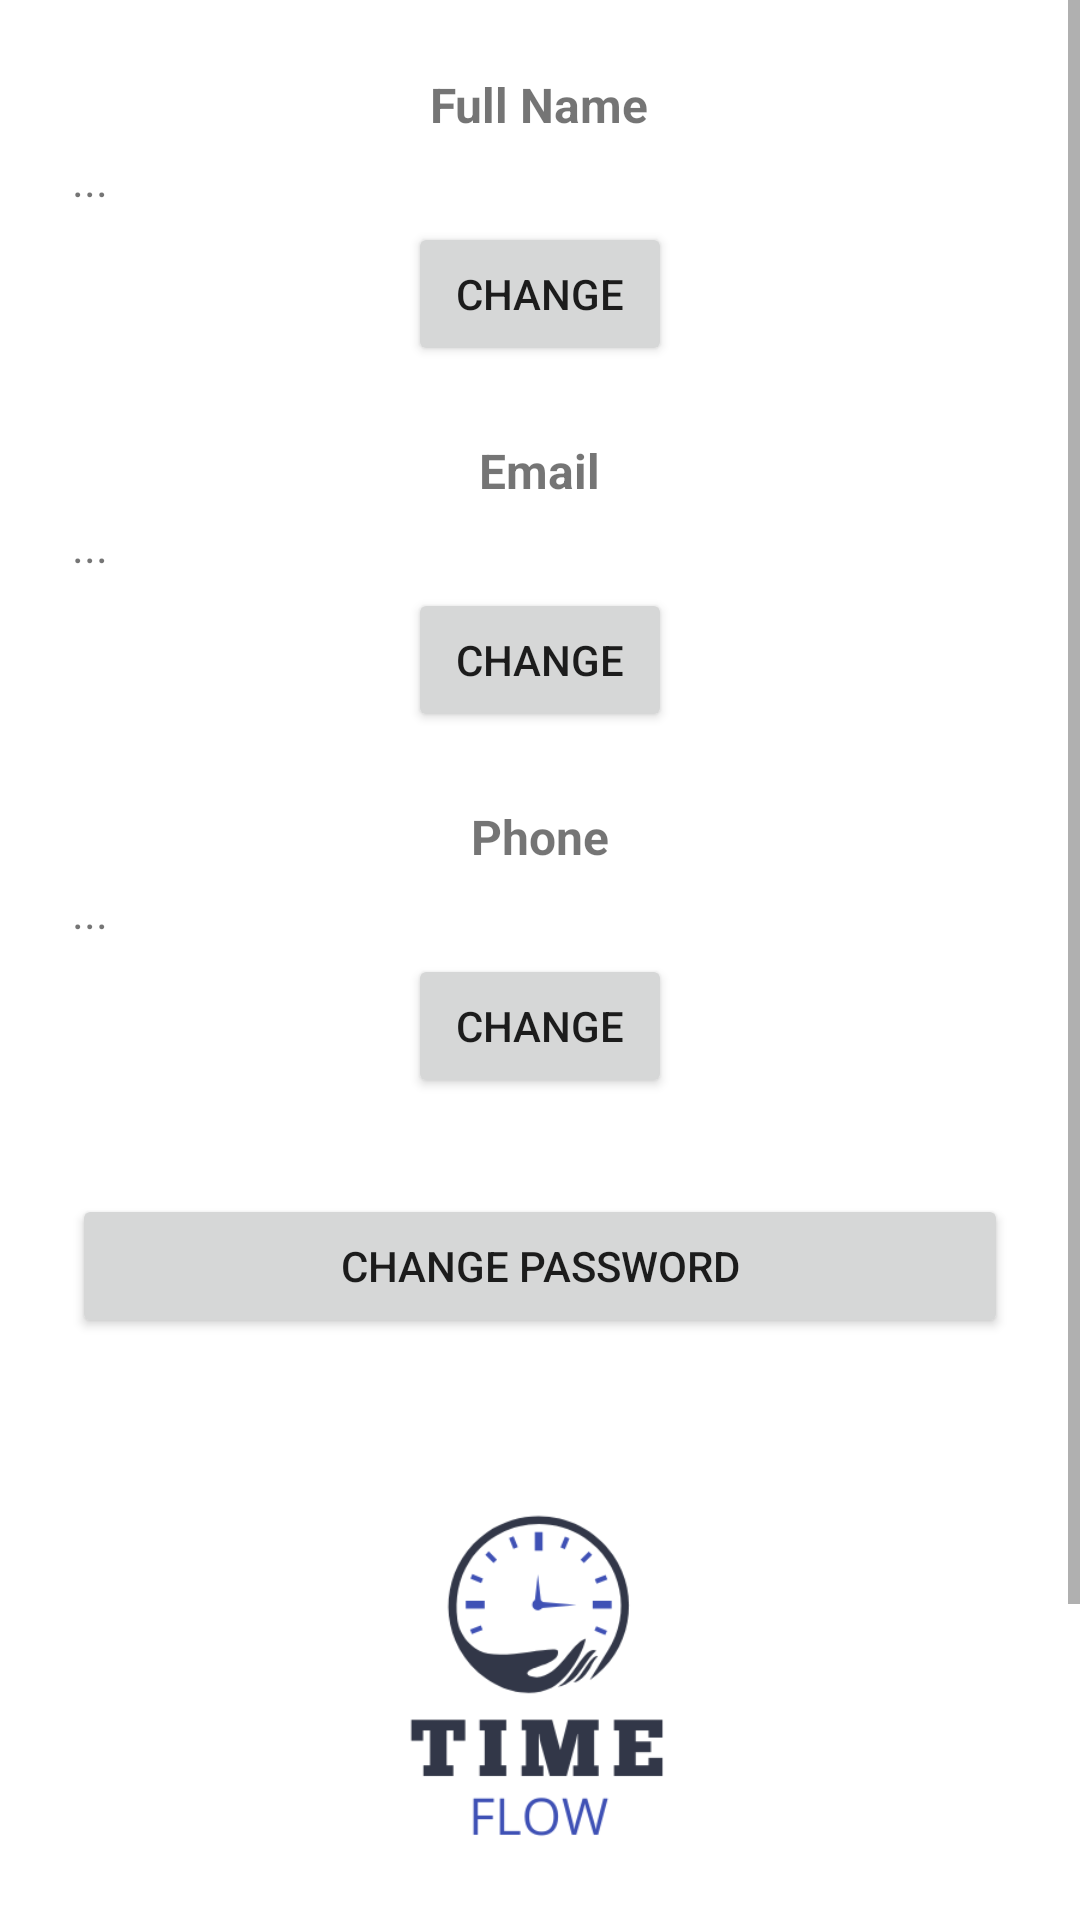

This screen was rendered from an Android layout file. Write that file and the resources it references.
<!-- AndroidManifest.xml: application theme Theme.SchoolApp -->
<!-- res/layout/fragment_personal_profile.xml -->
<?xml version="1.0" encoding="utf-8"?>
<ScrollView xmlns:android="http://schemas.android.com/apk/res/android"
    android:layout_width="match_parent"
    android:layout_height="match_parent"
    android:background="#FFFFFF">

    <LinearLayout
        android:id="@+id/layout_container"
        android:layout_width="match_parent"
        android:layout_height="wrap_content"
        android:orientation="vertical"
        android:padding="24dp"
        android:gravity="center_horizontal">

        
        <TextView
            android:text="Full Name"
            android:textStyle="bold"
            android:textSize="16sp"
            android:layout_width="wrap_content"
            android:layout_height="wrap_content" />

        <TextView
            android:id="@+id/tvFullName"
            android:layout_width="match_parent"
            android:layout_height="wrap_content"
            android:text="..."
            android:textSize="15sp"
            android:paddingVertical="4dp" />

        <Button
            android:id="@+id/btnChangeName"
            android:layout_width="wrap_content"
            android:layout_height="wrap_content"
            android:text="Change" />

        
        <TextView
            android:text="Email"
            android:textStyle="bold"
            android:textSize="16sp"
            android:layout_marginTop="24dp"
            android:layout_width="wrap_content"
            android:layout_height="wrap_content" />

        <TextView
            android:id="@+id/tvEmail"
            android:layout_width="match_parent"
            android:layout_height="wrap_content"
            android:text="..."
            android:textSize="15sp"
            android:paddingVertical="4dp" />

        <Button
            android:id="@+id/btnChangeEmail"
            android:layout_width="wrap_content"
            android:layout_height="wrap_content"
            android:text="Change" />

        
        <TextView
            android:text="Phone"
            android:textStyle="bold"
            android:textSize="16sp"
            android:layout_marginTop="24dp"
            android:layout_width="wrap_content"
            android:layout_height="wrap_content" />

        <TextView
            android:id="@+id/tvPhone"
            android:layout_width="match_parent"
            android:layout_height="wrap_content"
            android:text="..."
            android:textSize="15sp"
            android:paddingVertical="4dp" />

        <Button
            android:id="@+id/btnChangePhone"
            android:layout_width="wrap_content"
            android:layout_height="wrap_content"
            android:text="Change" />

        
        <Button
            android:id="@+id/btnChangePassword"
            android:layout_width="match_parent"
            android:layout_marginTop="32dp"
            android:layout_height="wrap_content"
            android:text="Change Password" />

        
        <ImageView
            android:id="@+id/imgAppLogo"
            android:layout_width="200dp"
            android:layout_height="200dp"
            android:layout_marginTop="8dp"
            android:layout_gravity="center_horizontal"
            android:src="@drawable/app_logo"
            android:contentDescription="App Logo" />

        
        <Button
            android:id="@+id/btnBackToHome"
            android:layout_width="match_parent"
            android:layout_height="wrap_content"
            android:text="Back to Homepage"
            android:layout_marginTop="16dp"
            android:layout_marginBottom="24dp" />

    </LinearLayout>
</ScrollView>
<!-- resources referenced by this layout -->
<resources>
  <!-- drawable app_logo: png bitmap (drawable, 17897 bytes) -->
  <style name="Theme.SchoolApp" parent="Base.Theme.SchoolApp" />
  <style name="Base.Theme.SchoolApp" parent="Theme.AppCompat.DayNight.NoActionBar">
          
          
      </style>
</resources>
